Image classification data set "isolated_obj" (aharmer/dishBugs on GitHub). Class labels (22): acari mites and ticks, amphipoda, annelida worms, araneae spiders, archaeognatha bristletails, blattodea cockroaches, carabidae ground beetles, chilopoda centipedes, coleoptera beetles, coleoptera larva, collembola springtails, diplopoda millipedes, diptera flies, formicidae ants, gastropoda snails and slugs, hymenoptera bees and wasps, isopoda woodlice, opiliones harvestmen, orthoptera grasshoppers and crickets, pseudoscorpiones false scorpions, tipulidae crane flies, vespidae wasps.

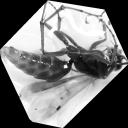
Label: hymenoptera bees and wasps

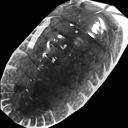
Label: isopoda woodlice

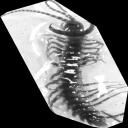
Label: chilopoda centipedes

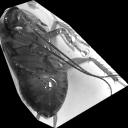
Label: blattodea cockroaches

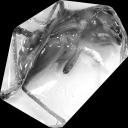
Label: orthoptera grasshoppers and crickets

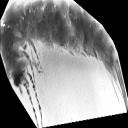
Label: archaeognatha bristletails
